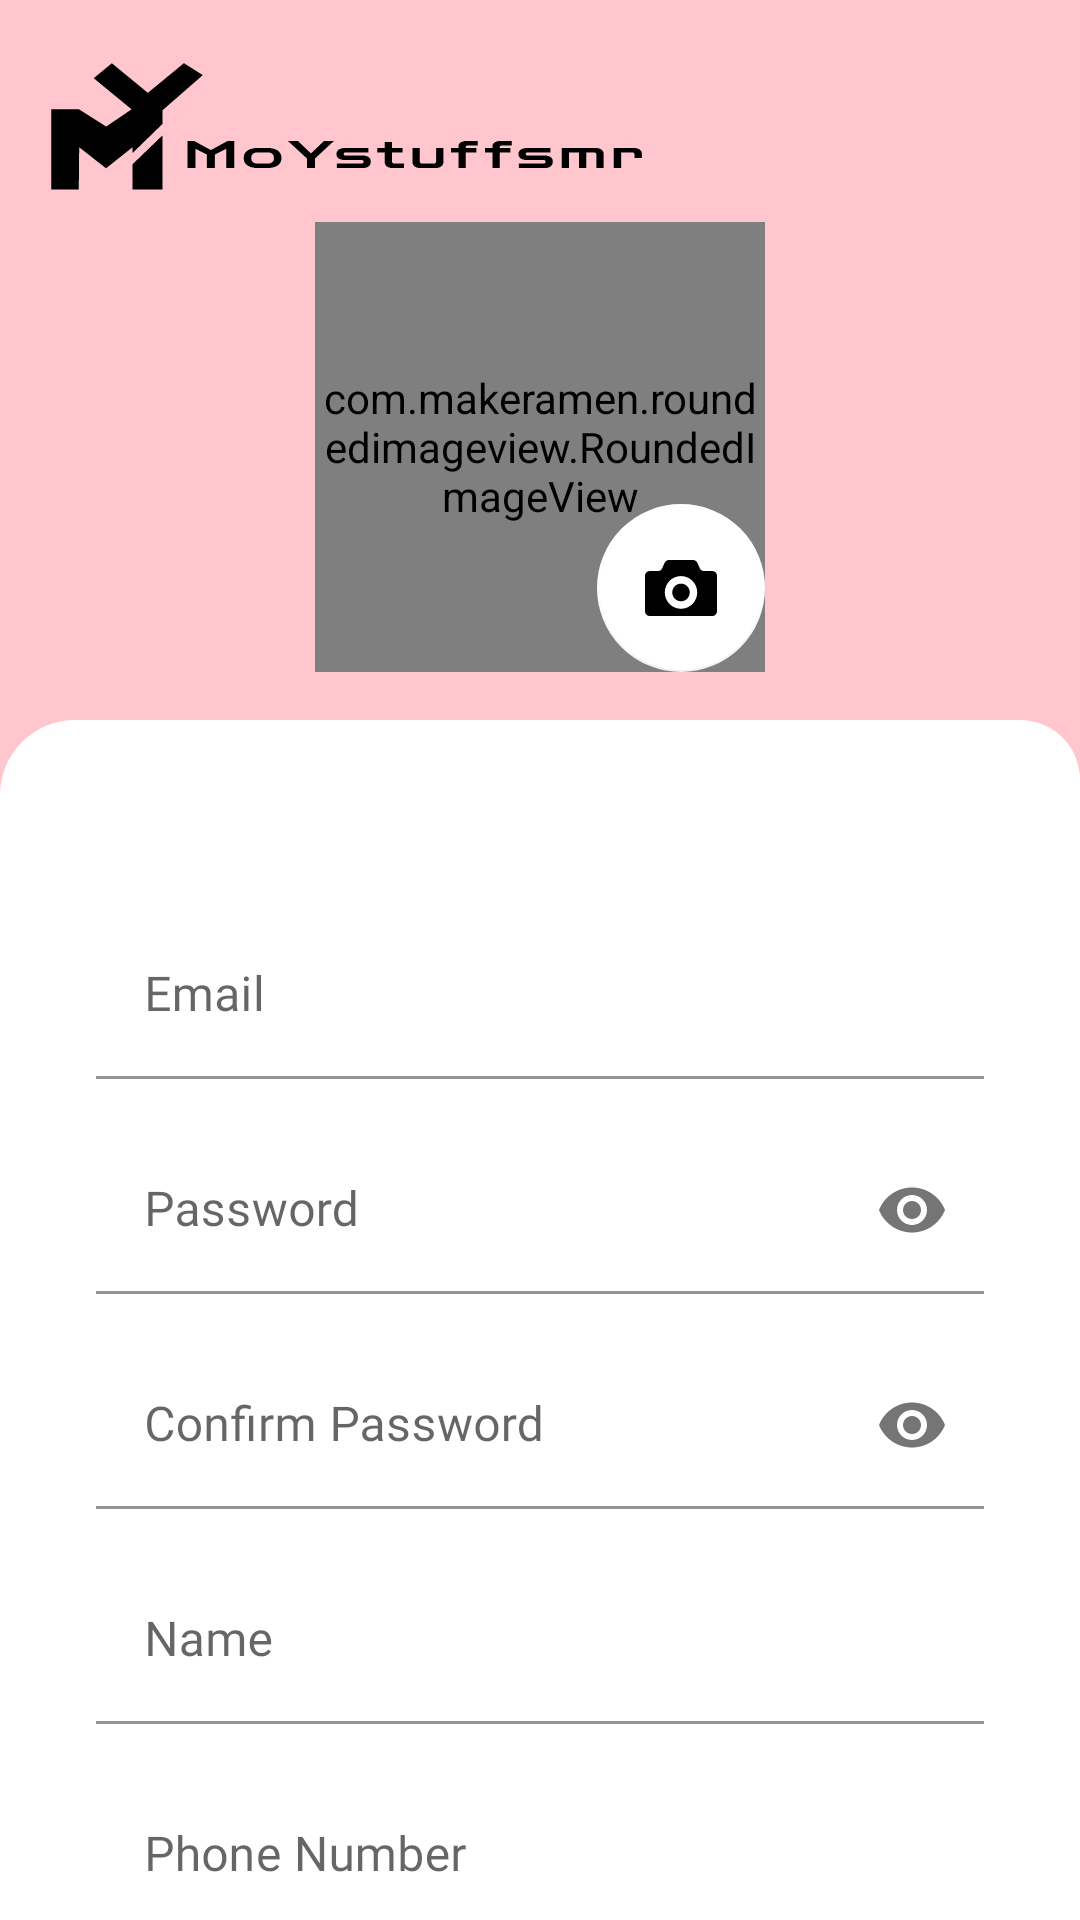

Here is an Android app screen rendered from its layout file. Give the layout XML and the strings, colors and styles it references.
<!-- AndroidManifest.xml: application theme Theme.NoActionBar -->
<!-- res/layout/activity_register.xml -->
<?xml version="1.0" encoding="utf-8"?>
<androidx.core.widget.NestedScrollView xmlns:android="http://schemas.android.com/apk/res/android"
    xmlns:app="http://schemas.android.com/apk/res-auto"
    xmlns:tools="http://schemas.android.com/tools"
    android:layout_width="match_parent"
    android:layout_height="match_parent"
    android:background="@color/bg_color"
    tools:context=".presentation.register.RegisterActivity">

    <androidx.constraintlayout.widget.ConstraintLayout
        android:layout_width="match_parent"
        android:layout_height="match_parent">

        <ImageView
            android:id="@+id/ivProductLogo"
            android:layout_width="200dp"
            android:layout_height="50dp"
            android:layout_marginStart="16dp"
            android:layout_marginTop="16dp"
            android:contentDescription="@null"
            android:src="@drawable/splash_logo"
            app:layout_constraintStart_toStartOf="parent"
            app:layout_constraintTop_toTopOf="parent" />

        <FrameLayout
            android:id="@+id/flPhotoProfile"
            android:layout_width="150dp"
            android:layout_height="150dp"
            android:layout_marginTop="8dp"
            app:layout_constraintEnd_toEndOf="parent"
            app:layout_constraintStart_toStartOf="parent"
            app:layout_constraintTop_toBottomOf="@+id/ivProductLogo">

            <com.makeramen.roundedimageview.RoundedImageView
                android:id="@+id/ivPhotoProfile"
                android:layout_width="150dp"
                android:layout_height="150dp"
                android:scaleType="centerCrop"
                android:src="@drawable/placeholder_img"
                app:riv_oval="true" />

            <com.google.android.material.floatingactionbutton.FloatingActionButton
                android:id="@+id/fabButtonProfile"
                android:layout_width="wrap_content"
                android:layout_height="wrap_content"
                android:layout_gravity="end|bottom"
                android:contentDescription="@null"
                app:backgroundTint="@color/white"
                app:elevation="0dp"
                app:srcCompat="@drawable/ic_camera_filled" />

        </FrameLayout>

        <androidx.constraintlayout.widget.ConstraintLayout
            android:layout_width="match_parent"
            android:layout_height="match_parent"
            android:layout_marginTop="16dp"
            android:background="@drawable/bg_form"
            app:layout_constraintBottom_toBottomOf="parent"
            app:layout_constraintEnd_toEndOf="parent"
            app:layout_constraintStart_toStartOf="parent"
            app:layout_constraintTop_toBottomOf="@+id/flPhotoProfile">

            <com.google.android.material.textfield.TextInputLayout
                android:id="@+id/tilEmailRegister"
                android:layout_width="0dp"
                android:layout_height="wrap_content"
                android:layout_marginStart="32dp"
                android:layout_marginTop="64dp"
                android:layout_marginEnd="32dp"
                app:boxBackgroundColor="@color/white"
                app:layout_constraintEnd_toEndOf="parent"
                app:layout_constraintStart_toStartOf="parent"
                app:layout_constraintTop_toTopOf="parent">

                <com.google.android.material.textfield.TextInputEditText
                    android:id="@+id/etEmailRegister"
                    android:layout_width="match_parent"
                    android:layout_height="wrap_content"
                    android:fontFamily="@font/poppins_regular"
                    android:hint="@string/email"
                    android:inputType="textEmailAddress" />

            </com.google.android.material.textfield.TextInputLayout>

            <com.google.android.material.textfield.TextInputLayout
                android:id="@+id/tilPasswordRegister"
                android:layout_width="0dp"
                android:layout_height="wrap_content"
                android:layout_marginTop="16dp"
                app:boxBackgroundColor="@color/white"
                app:endIconMode="password_toggle"
                app:layout_constraintEnd_toEndOf="@+id/tilEmailRegister"
                app:layout_constraintStart_toStartOf="@+id/tilEmailRegister"
                app:layout_constraintTop_toBottomOf="@+id/tilEmailRegister">

                <com.google.android.material.textfield.TextInputEditText
                    android:id="@+id/etPasswordRegister"
                    android:layout_width="match_parent"
                    android:layout_height="wrap_content"
                    android:fontFamily="@font/poppins_regular"
                    android:hint="@string/password"
                    android:inputType="textPassword" />

            </com.google.android.material.textfield.TextInputLayout>

            <com.google.android.material.textfield.TextInputLayout
                android:id="@+id/tilConfPasswordRegister"
                android:layout_width="0dp"
                android:layout_height="wrap_content"
                android:layout_centerHorizontal="true"
                android:layout_marginTop="16dp"
                app:boxBackgroundColor="@color/white"
                app:endIconMode="password_toggle"
                app:layout_constraintEnd_toEndOf="@+id/tilPasswordRegister"
                app:layout_constraintStart_toStartOf="@+id/tilPasswordRegister"
                app:layout_constraintTop_toBottomOf="@+id/tilPasswordRegister">

                <com.google.android.material.textfield.TextInputEditText
                    android:id="@+id/etConfPasswordRegister"
                    android:layout_width="match_parent"
                    android:layout_height="wrap_content"
                    android:fontFamily="@font/poppins_regular"
                    android:hint="@string/confirm_password"
                    android:inputType="textPassword" />

            </com.google.android.material.textfield.TextInputLayout>

            <com.google.android.material.textfield.TextInputLayout
                android:id="@+id/tilNameRegister"
                android:layout_width="0dp"
                android:layout_height="wrap_content"
                android:layout_marginTop="16dp"
                app:boxBackgroundColor="@color/white"
                app:layout_constraintEnd_toEndOf="@+id/tilConfPasswordRegister"
                app:layout_constraintStart_toStartOf="@+id/tilConfPasswordRegister"
                app:layout_constraintTop_toBottomOf="@+id/tilConfPasswordRegister">

                <com.google.android.material.textfield.TextInputEditText
                    android:id="@+id/etNameRegister"
                    android:layout_width="match_parent"
                    android:layout_height="wrap_content"
                    android:fontFamily="@font/poppins_regular"
                    android:hint="@string/name"
                    android:inputType="textPersonName" />

            </com.google.android.material.textfield.TextInputLayout>

            <com.google.android.material.textfield.TextInputLayout
                android:id="@+id/tilPhoneRegister"
                android:layout_width="0dp"
                android:layout_height="wrap_content"
                android:layout_marginTop="16dp"
                app:boxBackgroundColor="@color/white"
                app:layout_constraintEnd_toEndOf="@+id/tilNameRegister"
                app:layout_constraintStart_toStartOf="@+id/tilNameRegister"
                app:layout_constraintTop_toBottomOf="@+id/tilNameRegister">

                <com.google.android.material.textfield.TextInputEditText
                    android:id="@+id/etPhoneRegister"
                    android:layout_width="match_parent"
                    android:layout_height="wrap_content"
                    android:fontFamily="@font/poppins_regular"
                    android:hint="@string/phone_number"
                    android:inputType="phone" />

            </com.google.android.material.textfield.TextInputLayout>

            <TextView
                android:id="@+id/tvGender"
                android:layout_width="wrap_content"
                android:layout_height="wrap_content"
                android:layout_marginTop="16dp"
                android:fontFamily="@font/poppins_bold"
                android:text="@string/gender"
                app:layout_constraintStart_toStartOf="@+id/tilPhoneRegister"
                app:layout_constraintTop_toBottomOf="@+id/tilPhoneRegister" />

            <RadioGroup
                android:id="@+id/rgGender"
                android:layout_width="0dp"
                android:layout_height="wrap_content"
                android:layout_marginStart="8dp"
                android:layout_marginTop="16dp"
                android:layout_marginEnd="8dp"
                android:orientation="horizontal"
                android:weightSum="2"
                app:layout_constraintEnd_toEndOf="@+id/tilPhoneRegister"
                app:layout_constraintStart_toStartOf="@+id/tilPhoneRegister"
                app:layout_constraintTop_toBottomOf="@+id/tvGender">

                <RadioButton
                    android:id="@+id/rbMale"
                    android:layout_width="match_parent"
                    android:layout_height="wrap_content"
                    android:layout_weight="1"
                    android:fontFamily="@font/poppins_regular"
                    android:text="@string/male" />

                <RadioButton
                    android:id="@+id/rbFemale"
                    android:layout_width="match_parent"
                    android:layout_height="wrap_content"
                    android:layout_weight="1"
                    android:fontFamily="@font/poppins_regular"
                    android:text="@string/female" />

            </RadioGroup>

            <Button
                android:id="@+id/btnSignUp"
                android:layout_width="200dp"
                android:layout_height="60dp"
                android:layout_marginTop="16dp"
                android:fontFamily="@font/poppins_bold"
                android:text="@string/sign_up"
                app:layout_constraintEnd_toEndOf="@+id/rgGender"
                app:layout_constraintStart_toStartOf="@+id/rgGender"
                app:layout_constraintTop_toBottomOf="@+id/rgGender" />

            <Button
                android:id="@+id/btnToLogin"
                style="@style/Ctm.Button.Auth"
                android:layout_width="match_parent"
                android:layout_height="wrap_content"
                android:layout_marginTop="64dp"
                android:fontFamily="@font/poppins_bold"
                android:foreground="?android:attr/selectableItemBackground"
                android:text="@string/login"
                android:theme="@android:style/ThemeOverlay.Material.Dark"
                app:layout_constraintBottom_toBottomOf="parent"
                app:layout_constraintEnd_toEndOf="parent"
                app:layout_constraintStart_toStartOf="parent"
                app:layout_constraintTop_toBottomOf="@+id/btnSignUp" />

            <include
                android:id="@+id/registerCardLoading"
                layout="@layout/custom_loading"
                android:layout_width="150dp"
                android:layout_height="150dp"
                android:layout_marginTop="32dp"
                android:visibility="gone"
                app:layout_constraintEnd_toEndOf="parent"
                app:layout_constraintStart_toStartOf="parent"
                app:layout_constraintTop_toTopOf="parent" />

        </androidx.constraintlayout.widget.ConstraintLayout>

    </androidx.constraintlayout.widget.ConstraintLayout>

</androidx.core.widget.NestedScrollView>
<!-- res/layout/custom_loading.xml (included above) -->
<?xml version="1.0" encoding="utf-8"?>
<androidx.cardview.widget.CardView xmlns:android="http://schemas.android.com/apk/res/android"
    xmlns:app="http://schemas.android.com/apk/res-auto"
    android:layout_width="0dp"
    android:layout_height="0dp"
    app:cardCornerRadius="15dp"
    app:cardElevation="10dp">

    <androidx.constraintlayout.widget.ConstraintLayout
        android:layout_width="match_parent"
        android:layout_height="match_parent">

        <ProgressBar
            android:id="@+id/pbLogin"
            android:layout_width="100dp"
            android:layout_height="100dp"
            app:layout_constraintEnd_toEndOf="parent"
            app:layout_constraintHorizontal_bias="0.5"
            app:layout_constraintStart_toStartOf="parent"
            app:layout_constraintTop_toTopOf="parent" />

        <TextView
            android:id="@+id/tvLoginStatus"
            android:layout_width="match_parent"
            android:layout_height="wrap_content"
            android:fontFamily="@font/poppins_extrabold"
            android:gravity="center_horizontal"
            android:text="@string/waiting"
            app:layout_constraintBottom_toBottomOf="parent"
            app:layout_constraintEnd_toEndOf="parent"
            app:layout_constraintStart_toStartOf="parent"
            app:layout_constraintTop_toBottomOf="@+id/pbLogin" />

    </androidx.constraintlayout.widget.ConstraintLayout>

</androidx.cardview.widget.CardView>
<!-- resources referenced by this layout -->
<resources>
  <color name="bg_color">#FFC7CD</color>
  <color name="white">#FFFFFFFF</color>
  <!-- drawable bg_form (drawable) -->
  <?xml version="1.0" encoding="utf-8"?>
  <shape xmlns:android="http://schemas.android.com/apk/res/android"
      android:shape="rectangle">
  
      <corners
          android:topLeftRadius="25dp"
          android:topRightRadius="20dp" />
      <solid android:color="@color/white_background" />
  
  </shape>
  <!-- drawable ic_camera_filled (drawable) -->
  <vector android:height="24dp" android:viewportHeight="512"
      android:viewportWidth="512" android:width="24dp" xmlns:android="http://schemas.android.com/apk/res/android">
      <path android:fillColor="#000000" android:pathData="M256,224.83c-34.34,0 -62.16,28.08 -62.16,62.72s27.81,62.72 62.16,62.72s62.16,-28.08 62.16,-62.72S290.34,224.83 256,224.83z"/>
      <path android:fillColor="#000000" android:pathData="M478.77,135.75h-58.63c-13.08,0 -24.94,-7.75 -30.3,-19.78l-17.55,-39.31c-5.36,-12.02 -17.23,-19.77 -30.31,-19.77H170.02c-13.08,0 -24.95,7.75 -30.33,19.77l-17.53,39.31C116.8,128 104.94,135.75 91.86,135.75H33.23C14.88,135.75 0,150.77 0,169.27v252.33c0,18.5 14.88,33.52 33.23,33.52h244.25h201.28c18.34,0 33.23,-15.02 33.23,-33.52V169.27C512,150.77 497.11,135.75 478.77,135.75zM256,403.84c-63.69,0 -115.3,-52.06 -115.3,-116.3S192.31,171.23 256,171.23s115.3,52.08 115.3,116.31S319.69,403.84 256,403.84z"/>
  </vector>
  <!-- drawable placeholder_img: png bitmap (drawable, 125293 bytes) -->
  <!-- drawable splash_logo: png bitmap (drawable, 22286 bytes) -->
  <string name="confirm_password">Confirm Password</string>
  <string name="email">Email</string>
  <string name="female">Female</string>
  <string name="gender">Gender</string>
  <string name="login">Login</string>
  <string name="male">Male</string>
  <string name="name">Name</string>
  <string name="password">Password</string>
  <string name="phone_number">Phone Number</string>
  <string name="sign_up">Sign Up</string>
  <string name="waiting">Waiting…</string>
  <style name="Ctm.Button.Auth" parent="Widget.MaterialComponents.Button">
          <item name="backgroundTint">@color/button_color</item>
          <item name="android:background">@drawable/bg_button_top_rounded</item>
      </style>
  <style name="Theme.NoActionBar" parent="Theme.MaterialComponents.DayNight.NoActionBar">
          <item name="colorPrimary">@color/primaryColor</item>
          <item name="colorPrimaryVariant">@color/primaryLightColor</item>
          <item name="colorOnPrimary">@color/white</item>
  
          <item name="colorSecondary">@color/primaryColor</item>
          <item name="colorSecondaryVariant">@color/teal_700</item>
          <item name="colorOnSecondary">@color/black</item>
  
          <item name="android:statusBarColor">@color/primaryLightColor</item>
          <item name="bottomSheetDialogTheme">@style/RoundedBottomSheetTheme</item>
      </style>
  <color name="white_background">#FFFFFF</color>
  <color name="button_color">#EB848E</color>
  <!-- drawable bg_button_top_rounded (drawable) -->
  <?xml version="1.0" encoding="utf-8"?>
  <shape xmlns:android="http://schemas.android.com/apk/res/android"
      android:shape="rectangle">
  
      <corners
          android:topLeftRadius="@dimen/radius_30dp"
          android:topRightRadius="@dimen/radius_30dp" />
      <solid android:color="@color/light_coral" />
  
  </shape>
  <color name="primaryColor">#EB848E</color>
  <color name="primaryLightColor">#FFC7CD</color>
  <color name="teal_700">#FF018786</color>
  <color name="black">#FF000000</color>
  <style name="RoundedBottomSheetTheme" parent="Theme.Design.Light.BottomSheetDialog">
          <item name="bottomSheetStyle">@style/RoundedBottomSheet</item>
      </style>
  <style name="RoundedBottomSheet" parent="Widget.Design.BottomSheet.Modal">
          <item name="android:background">@drawable/bg_rounded_bottom_sheet</item>
      </style>
</resources>
